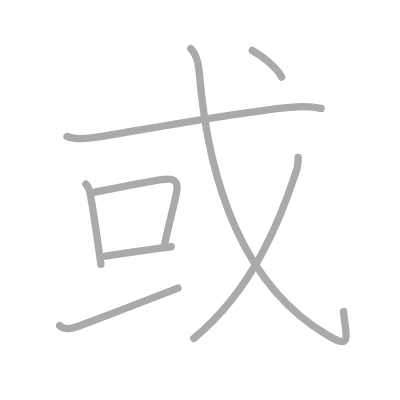
t = 0.00 s
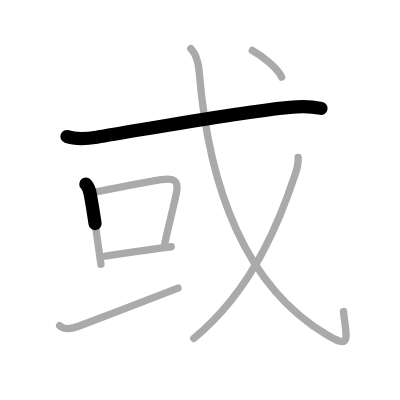
t = 1.50 s
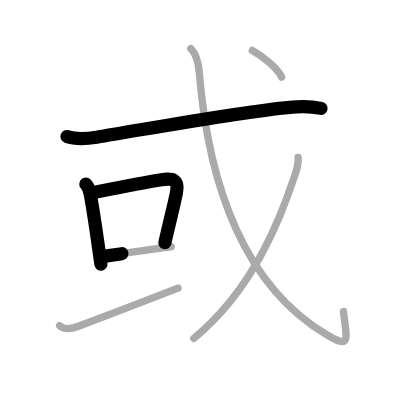
t = 3.25 s
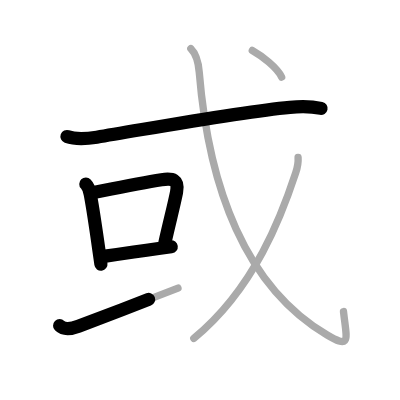
t = 4.75 s
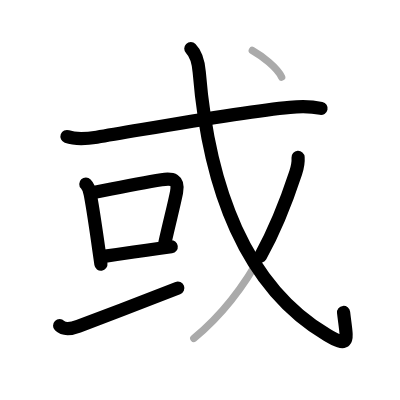
t = 6.50 s
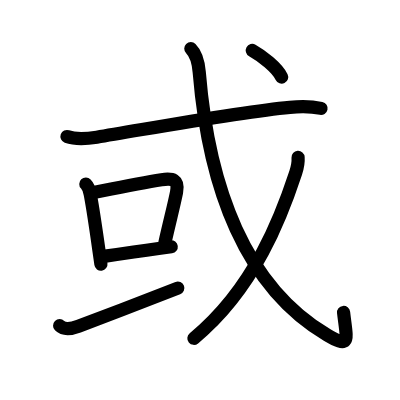
t = 8.00 s

The animated SVG that drew these frames (rendered in a browser with its animation timeline set to each time). Animation: 8 SMIL elements (animate=8); one cycle of 8.00 s.

<?xml version="1.0" standalone="no"?>
<!DOCTYPE svg PUBLIC "-//W3C//DTD SVG 1.1//EN"   "http://www.w3.org/Graphics/SVG/1.1/DTD/svg11.dtd">
<svg width="400px" height="400px"  version="1.1" xmlns="http://www.w3.org/2000/svg">
  <defs>
    <marker id="Triangle" viewBox="0 0 10 10" refX="0" refY="5" markerUnits="strokeWidth" markerWidth="3" style="stroke-opacity:0%;fill:#aaaaaa;" markerHeight="2" orient="auto">
      <path d="M 0 0 L 10 5 L 0 10 z" />
    </marker>
    
    <marker id="Arrow" viewBox="0 0 10 10" refX="5" refY="5" markerUnits="strokeWidth" markerWidth="1.8" style="stroke-opacity:0%;fill:#770000;" markerHeight="2" orient="auto">
      <path d="M 0 4 L 6 4 L 4 1 L 10 5 L 4 9 L 6 6 L 0 6 z" />
        <circle cx="5" cy="5" r="5" />
      </marker>
    
    <marker id="TriangleRed" viewBox="0 0 10 10" refX="0" refY="5" markerUnits="strokeWidth" markerWidth="3" style="stroke-opacity:0%;fill:#CC0000;" markerHeight="2" orient="auto">
      <path d="M 0 0 L 10 5 L 0 10 z" />
    </marker>
    
    <marker id="ArrowRed" viewBox="0 0 10 10" refX="5" refY="5" markerUnits="strokeWidth" markerWidth="1.8" style="stroke-opacity:0%;fill:#CC0000;" markerHeight="2" orient="auto">
      <path d="M 0 4 L 6 4 L 4 1 L 10 5 L 4 9 L 6 6 L 0 6 z" />
        <circle cx="5" cy="5" r="5" />
      </marker>
    
  </defs>
  
  <path style="fill:#ffffff; fill-opacity:100%; fill-rule:evenodd; stroke-width:0;" d="M 0 0 L 400px 0 L 400px 400px L 0 400px L 0 0" />

  <g transform="scale(3.6697247706422 3.6697247706422)">
<path style="fill:none; fill-opacity:0%; fill-rule:evenodd; stroke:#aaaaaa; stroke-opacity:100%; stroke-width: 1.5pt; stroke-linejoin:round; stroke-linecap:round;" d="M18.25 37.2c2.65 0.95 5.45 0.61 8.15 0.18c12.27-1.95 38.52-6.85 52.59-8.13c2.92-0.27 5.64-0.32 8.51 0.29"></path>
<path style="fill:none; fill-opacity:0%; fill-rule:evenodd; stroke:#aaaaaa; stroke-opacity:100%; stroke-width: 1.5pt; stroke-linejoin:round; stroke-linecap:round;" d="M23.39 50.15c0.97 1.01 1.02 1.8 1.26 3.09c0.71 3.79 1.58 9.79 2.28 14.74c0.21 1.45 0.4 2.82 0.57 4.01"></path>
<path style="fill:none; fill-opacity:0%; fill-rule:evenodd; stroke:#aaaaaa; stroke-opacity:100%; stroke-width: 1.5pt; stroke-linejoin:round; stroke-linecap:round;" d="M25.81 52.37c6.65-1.31 12.68-2.52 18.2-3.4c2.97-0.48 4.8-0.07 4.1 3.43c-0.77 3.84-1.79 7.56-3.19 13.82"></path>
<path style="fill:none; fill-opacity:0%; fill-rule:evenodd; stroke:#aaaaaa; stroke-opacity:100%; stroke-width: 1.5pt; stroke-linejoin:round; stroke-linecap:round;" d="M28.72 69.8c5.28-0.8 8.92-1.34 14.5-2.1c1.16-0.16 2.31-0.31 3.44-0.46"></path>
<path style="fill:none; fill-opacity:0%; fill-rule:evenodd; stroke:#aaaaaa; stroke-opacity:100%; stroke-width: 1.5pt; stroke-linejoin:round; stroke-linecap:round;" d="M16.25 88.75c0.94 0.94 2.56 1.13 5.14 0.16c8.36-3.16 19.98-7.66 27.11-10.41"></path>
<path style="fill:none; fill-opacity:0%; fill-rule:evenodd; stroke:#aaaaaa; stroke-opacity:100%; stroke-width: 1.5pt; stroke-linejoin:round; stroke-linecap:round;" d="M52 13.25c1.12 1.12 1.99 2.7 2.29 6.41c2.58 31.59 12.58 58.47 34.86 71.62c6.63 3.92 5.3 1.24 4.45-6.39"></path>
<path style="fill:none; fill-opacity:0%; fill-rule:evenodd; stroke:#aaaaaa; stroke-opacity:100%; stroke-width: 1.5pt; stroke-linejoin:round; stroke-linecap:round;" d="M81.23 42.89c0.08 1.11-0.15 2.67-0.66 4.22c-3.7 11.26-11.07 31.38-27.76 45.1"></path>
<path style="fill:none; fill-opacity:0%; fill-rule:evenodd; stroke:#aaaaaa; stroke-opacity:100%; stroke-width: 1.5pt; stroke-linejoin:round; stroke-linecap:round;" d="M68.75 13.75c2.69 1.5 6.75 4.68 8 7.25"></path>

<path style="fill:none; fill-opacity:0%; fill-rule:evenodd; stroke:#000000; stroke-opacity:100%; stroke-width: 2.7pt; stroke-linejoin:round; stroke-linecap:round;" d="M18.25 37.2c2.65 0.95 5.45 0.61 8.15 0.18c12.27-1.95 38.52-6.85 52.59-8.13c2.92-0.27 5.64-0.32 8.51 0.29" pathLength="100" stroke-dashoffset="100" stroke-dasharray="100 105"><animate id="dashAnim1" attributeName="stroke-dashoffset" from="100" to="0" dur="1s" calcMode="linear" fill="freeze"/></path>
<path style="fill:none; fill-opacity:0%; fill-rule:evenodd; stroke:#000000; stroke-opacity:100%; stroke-width: 2.7pt; stroke-linejoin:round; stroke-linecap:round;" d="M23.39 50.15c0.97 1.01 1.02 1.8 1.26 3.09c0.71 3.79 1.58 9.79 2.28 14.74c0.21 1.45 0.4 2.82 0.57 4.01" pathLength="100" stroke-dashoffset="100" stroke-dasharray="100 105"><animate id="dashAnim2" attributeName="stroke-dashoffset" from="100" to="0" dur="1s" calcMode="linear" begin="dashAnim1.end" fill="freeze"/></path>
<path style="fill:none; fill-opacity:0%; fill-rule:evenodd; stroke:#000000; stroke-opacity:100%; stroke-width: 2.7pt; stroke-linejoin:round; stroke-linecap:round;" d="M25.81 52.37c6.65-1.31 12.68-2.52 18.2-3.4c2.97-0.48 4.8-0.07 4.1 3.43c-0.77 3.84-1.79 7.56-3.19 13.82" pathLength="100" stroke-dashoffset="100" stroke-dasharray="100 105"><animate id="dashAnim3" attributeName="stroke-dashoffset" from="100" to="0" dur="1s" calcMode="linear" begin="dashAnim2.end" fill="freeze"/></path>
<path style="fill:none; fill-opacity:0%; fill-rule:evenodd; stroke:#000000; stroke-opacity:100%; stroke-width: 2.7pt; stroke-linejoin:round; stroke-linecap:round;" d="M28.72 69.8c5.28-0.8 8.92-1.34 14.5-2.1c1.16-0.16 2.31-0.31 3.44-0.46" pathLength="100" stroke-dashoffset="100" stroke-dasharray="100 105"><animate id="dashAnim4" attributeName="stroke-dashoffset" from="100" to="0" dur="1s" calcMode="linear" begin="dashAnim3.end" fill="freeze"/></path>
<path style="fill:none; fill-opacity:0%; fill-rule:evenodd; stroke:#000000; stroke-opacity:100%; stroke-width: 2.7pt; stroke-linejoin:round; stroke-linecap:round;" d="M16.25 88.75c0.94 0.94 2.56 1.13 5.14 0.16c8.36-3.16 19.98-7.66 27.11-10.41" pathLength="100" stroke-dashoffset="100" stroke-dasharray="100 105"><animate id="dashAnim5" attributeName="stroke-dashoffset" from="100" to="0" dur="1s" calcMode="linear" begin="dashAnim4.end" fill="freeze"/></path>
<path style="fill:none; fill-opacity:0%; fill-rule:evenodd; stroke:#000000; stroke-opacity:100%; stroke-width: 2.7pt; stroke-linejoin:round; stroke-linecap:round;" d="M52 13.25c1.12 1.12 1.99 2.7 2.29 6.41c2.58 31.59 12.58 58.47 34.86 71.62c6.63 3.92 5.3 1.24 4.45-6.39" pathLength="100" stroke-dashoffset="100" stroke-dasharray="100 105"><animate id="dashAnim6" attributeName="stroke-dashoffset" from="100" to="0" dur="1s" calcMode="linear" begin="dashAnim5.end" fill="freeze"/></path>
<path style="fill:none; fill-opacity:0%; fill-rule:evenodd; stroke:#000000; stroke-opacity:100%; stroke-width: 2.7pt; stroke-linejoin:round; stroke-linecap:round;" d="M81.23 42.89c0.08 1.11-0.15 2.67-0.66 4.22c-3.7 11.26-11.07 31.38-27.76 45.1" pathLength="100" stroke-dashoffset="100" stroke-dasharray="100 105"><animate id="dashAnim7" attributeName="stroke-dashoffset" from="100" to="0" dur="1s" calcMode="linear" begin="dashAnim6.end" fill="freeze"/></path>
<path style="fill:none; fill-opacity:0%; fill-rule:evenodd; stroke:#000000; stroke-opacity:100%; stroke-width: 2.7pt; stroke-linejoin:round; stroke-linecap:round;" d="M68.75 13.75c2.69 1.5 6.75 4.68 8 7.25" pathLength="100" stroke-dashoffset="100" stroke-dasharray="100 105"><animate id="dashAnim8" attributeName="stroke-dashoffset" from="100" to="0" dur="1s" calcMode="linear" begin="dashAnim7.end" fill="freeze"/></path>

</g>

</svg>  
          
